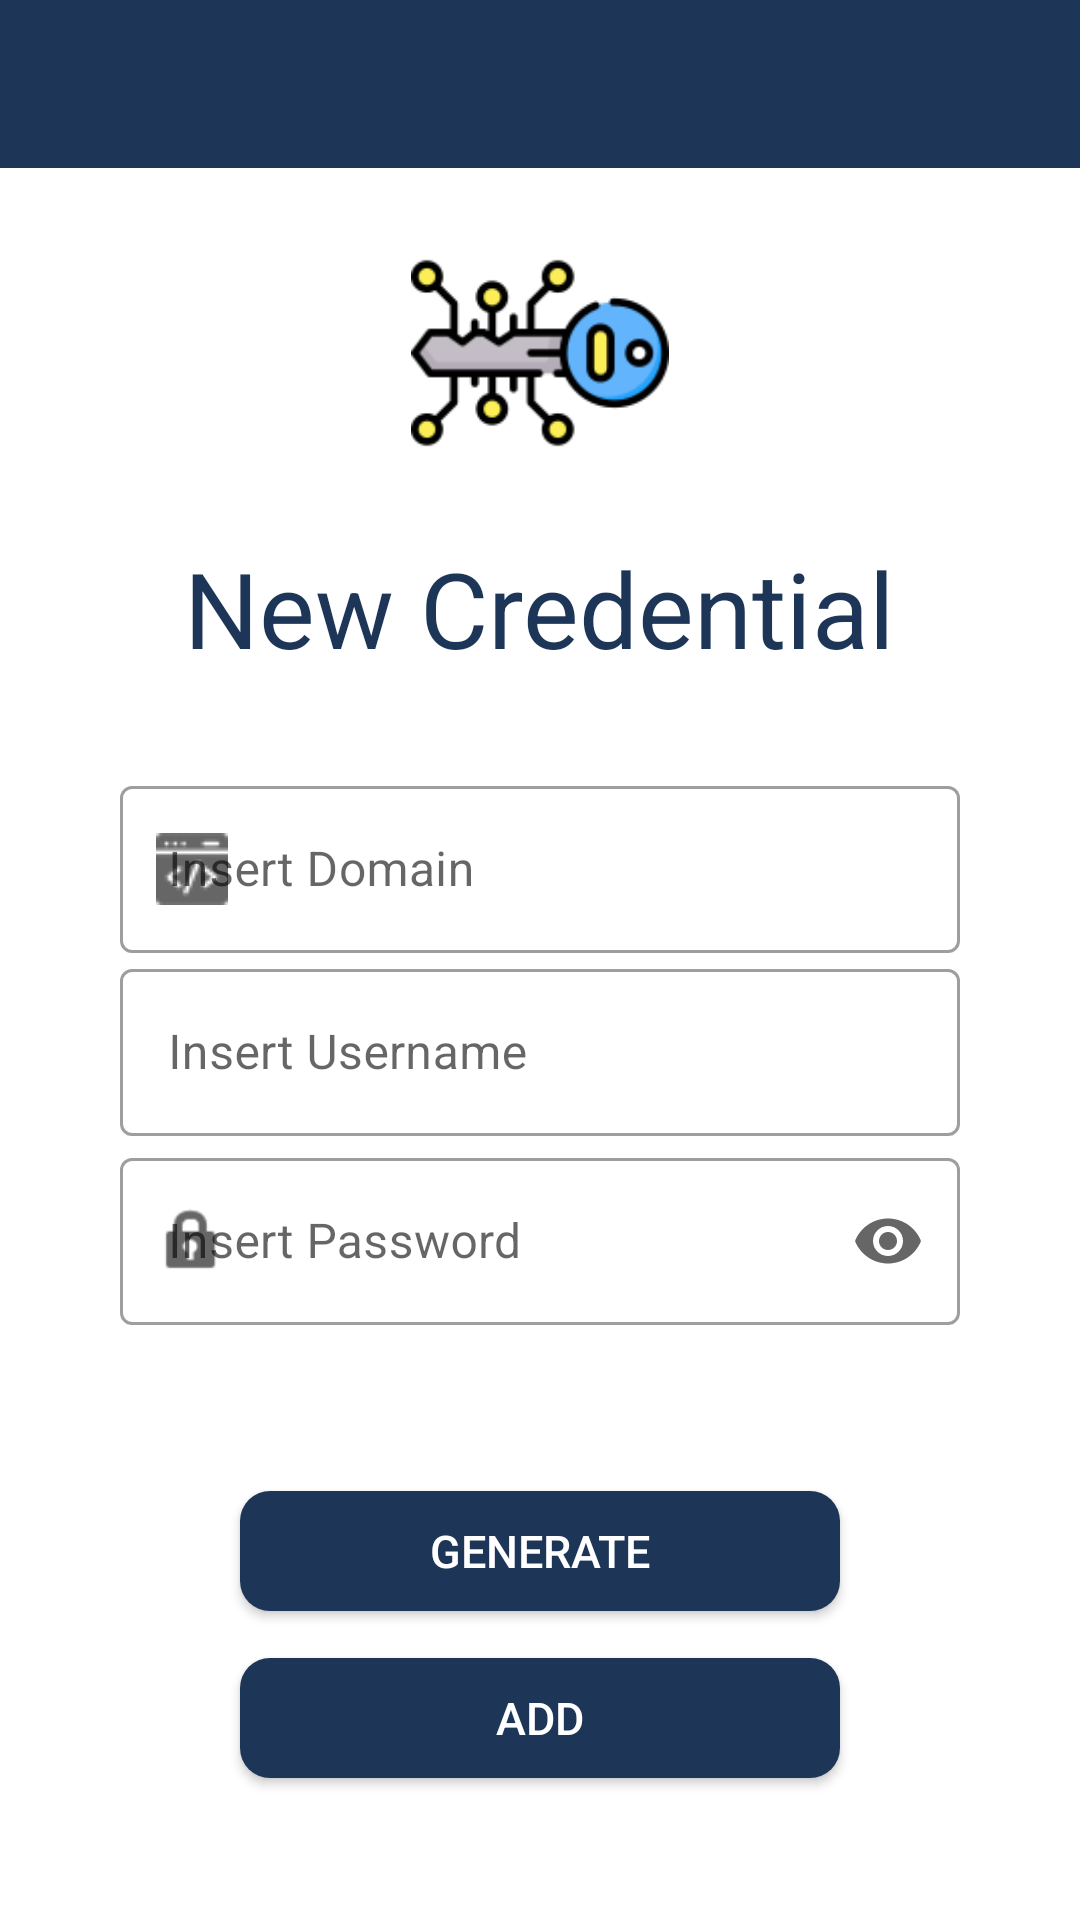

The Android layout XML behind this screen, and the referenced resources:
<!-- AndroidManifest.xml: application theme Theme.PasswordManager -->
<!-- res/layout/fragment_new_credential.xml -->
<?xml version="1.0" encoding="utf-8"?>
<androidx.constraintlayout.widget.ConstraintLayout xmlns:android="http://schemas.android.com/apk/res/android"
    xmlns:app="http://schemas.android.com/apk/res-auto"
    xmlns:tools="http://schemas.android.com/tools"
    android:layout_width="match_parent"
    android:layout_height="match_parent"
    android:backgroundTint="@color/white"
    tools:context=".NewCredentialFragment">

    <androidx.appcompat.widget.Toolbar
        android:id="@+id/toolbar_new_credential"
        android:layout_width="match_parent"
        android:layout_height="wrap_content"
        android:background="@color/dark_blue"
        android:theme="@style/ToolbarTheme"
        app:popupTheme="@style/ThemeOverlay.AppCompat.Light"
        app:layout_constraintStart_toStartOf="parent"
        app:layout_constraintTop_toTopOf="parent" />


    
    <TextView
        android:id="@+id/tv_new_credential"
        android:layout_width="wrap_content"
        android:layout_height="wrap_content"
        android:textColor="@color/dark_blue"
        android:text="@string/new_credential"
        android:textSize="35sp"
        app:layout_constraintBottom_toTopOf="@+id/til_new_domain"
        app:layout_constraintEnd_toEndOf="parent"
        app:layout_constraintStart_toStartOf="parent"
        app:layout_constraintTop_toBottomOf="@id/toolbar_new_credential"
        app:layout_constraintVertical_bias="0.8" />

    
    <ImageView
        android:id="@+id/key_image"
        android:layout_width="94dp"
        android:layout_height="86dp"
        android:src="@drawable/digital_key"
        app:layout_constraintBottom_toTopOf="@+id/tv_new_credential"
        app:layout_constraintEnd_toEndOf="parent"
        app:layout_constraintStart_toStartOf="parent"
        app:layout_constraintTop_toTopOf="parent"
        app:layout_constraintVertical_bias="0.8"/>

    
    <com.google.android.material.textfield.TextInputLayout
        android:id="@+id/til_new_domain"
        style = "@style/Widget.MaterialComponents.TextInputLayout.OutlinedBox"
        android:layout_width="match_parent"
        android:layout_height="wrap_content"
        android:layout_marginStart="40dp"
        android:layout_marginEnd="40dp"
        app:layout_constraintBottom_toTopOf="@+id/til_new_username"
        app:layout_constraintEnd_toEndOf="parent"
        app:layout_constraintStart_toStartOf="parent"
        app:layout_constraintTop_toTopOf="parent"
        android:textColor="@color/dark_blue"
        android:hint="@string/new_domain"
        app:startIconDrawable="@drawable/web_development"
        app:layout_constraintVertical_bias="1.0"
        >

        <com.google.android.material.textfield.TextInputEditText
            android:id="@+id/et_new_domain"
            android:layout_width="match_parent"
            android:layout_height="wrap_content"
            android:maxLines="1"
            android:inputType="textUri"
            />
    </com.google.android.material.textfield.TextInputLayout>

    
    <com.google.android.material.textfield.TextInputLayout
        android:id="@+id/til_new_username"
        style = "@style/Widget.MaterialComponents.TextInputLayout.OutlinedBox"
        android:layout_width="match_parent"
        android:layout_height="wrap_content"
        android:layout_marginStart="40dp"
        android:layout_marginEnd="40dp"
        app:layout_constraintBottom_toBottomOf="parent"
        app:layout_constraintEnd_toEndOf="parent"
        app:layout_constraintStart_toStartOf="parent"
        app:layout_constraintTop_toBottomOf="@id/toolbar_new_credential"
        android:textColor="@color/dark_blue"
        android:hint="@string/new_username"
        app:startIconDrawable="@drawable/user"
        >

        <com.google.android.material.textfield.TextInputEditText
            android:id="@+id/et_new_username"
            android:layout_width="match_parent"
            android:layout_height="wrap_content"
            android:maxLines="1"
            android:inputType="textPersonName"

            />
    </com.google.android.material.textfield.TextInputLayout>


    
    <com.google.android.material.textfield.TextInputLayout
        android:id="@+id/til_new_password"
        style = "@style/Widget.MaterialComponents.TextInputLayout.OutlinedBox"
        android:layout_width="match_parent"
        android:layout_height="wrap_content"
        android:layout_marginStart="40dp"
        android:layout_marginEnd="40dp"
        app:layout_constraintBottom_toBottomOf="parent"
        app:layout_constraintEnd_toEndOf="parent"
        app:layout_constraintStart_toStartOf="parent"
        app:layout_constraintTop_toBottomOf="@+id/til_new_username"
        app:layout_constraintVertical_bias="0.01"
        android:textColor="@color/dark_blue"
        android:hint= "@string/new_password"
        app:startIconDrawable="@android:drawable/ic_lock_idle_lock"
        app:endIconMode="password_toggle"

        >

        <com.google.android.material.textfield.TextInputEditText
            android:id="@+id/et_new_password"
            android:layout_width="match_parent"
            android:layout_height="wrap_content"
            android:maxLines="1"
            android:inputType="textPassword"
            />
    </com.google.android.material.textfield.TextInputLayout>


    
    <androidx.appcompat.widget.AppCompatButton
        android:id="@+id/btn_generate"
        android:layout_width="200dp"
        android:layout_height="40dp"
        android:background="@drawable/custom_button"
        android:textSize="15sp"
        android:textColor="@color/white"
        android:text="@string/generate"
        app:layout_constraintBottom_toBottomOf="parent"
        app:layout_constraintStart_toStartOf="parent"
        app:layout_constraintHorizontal_bias="0.5"
        app:layout_constraintEnd_toEndOf="parent"
        app:layout_constraintTop_toBottomOf="@+id/til_new_password"
        app:layout_constraintVertical_bias="0.35" />

    
    <androidx.appcompat.widget.AppCompatButton
        android:id="@+id/btn_add"
        android:layout_width="200dp"
        android:layout_height="40dp"
        android:background="@drawable/custom_button"
        android:textSize="15sp"
        android:textColor="@color/white"
        android:text="@string/add"
        app:layout_constraintBottom_toBottomOf="parent"
        app:layout_constraintEnd_toEndOf="parent"
        app:layout_constraintHorizontal_bias="0.5"
        app:layout_constraintStart_toStartOf="parent"
        app:layout_constraintTop_toBottomOf="@+id/til_new_password"
        app:layout_constraintVertical_bias="0.7" />

</androidx.constraintlayout.widget.ConstraintLayout>
<!-- resources referenced by this layout -->
<resources>
  <color name="dark_blue">#1D3557</color>
  <color name="white">#FFFFFFFF</color>
  <!-- drawable custom_button (drawable) -->
  <?xml version="1.0" encoding="utf-8"?>
  <shape xmlns:android="http://schemas.android.com/apk/res/android" android:shape = "rectangle">
      <solid android:color="@color/dark_blue"/>
      <corners android:radius="10dp"/>
  </shape>
  <!-- drawable digital_key: png bitmap (drawable, 6928 bytes) -->
  <!-- drawable web_development: png bitmap (drawable, 541 bytes) -->
  <string name="add">ADD</string>
  <string name="generate">GENERATE</string>
  <string name="new_credential">New Credential</string>
  <string name="new_domain">Insert Domain</string>
  <string name="new_password">Insert Password</string>
  <string name="new_username">Insert Username</string>
  <style name="ToolbarTheme" parent="@style/ThemeOverlay.AppCompat.Dark.ActionBar">
          
          <item name="android:textColorPrimary">@android:color/white</item>
          
          <item name="actionMenuTextColor">@android:color/white</item>
      </style>
  <style name="Theme.PasswordManager" parent="Theme.MaterialComponents.DayNight.NoActionBar">
          
          <item name="colorPrimary">@color/dark_blue</item> 
          <item name="colorPrimaryVariant">@color/dark_blue</item> 
          <item name="colorOnPrimary">@color/white</item>
          
          <item name="colorSecondary">@color/dark_blue</item> 
          <item name="colorSecondaryVariant">@color/dark_blue</item> 
          <item name="colorOnSecondary">@color/white</item>
          
          <item name="android:statusBarColor" tools:targetApi="l">?attr/colorPrimaryVariant</item>
          
      </style>
</resources>
